Image classification data set "dataset" (samuelchaparro1233/Lab3_CNN_Gesture_Robotics on GitHub). Class labels (5): 0 dedos, 1 dedo, 2 dedos, 3 dedos, 4 dedos.

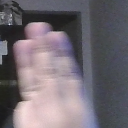
Label: 3 dedos

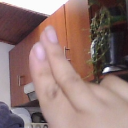
Label: 2 dedos

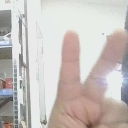
Label: 2 dedos

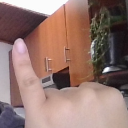
Label: 1 dedo

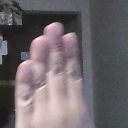
Label: 4 dedos

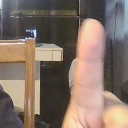
Label: 1 dedo
